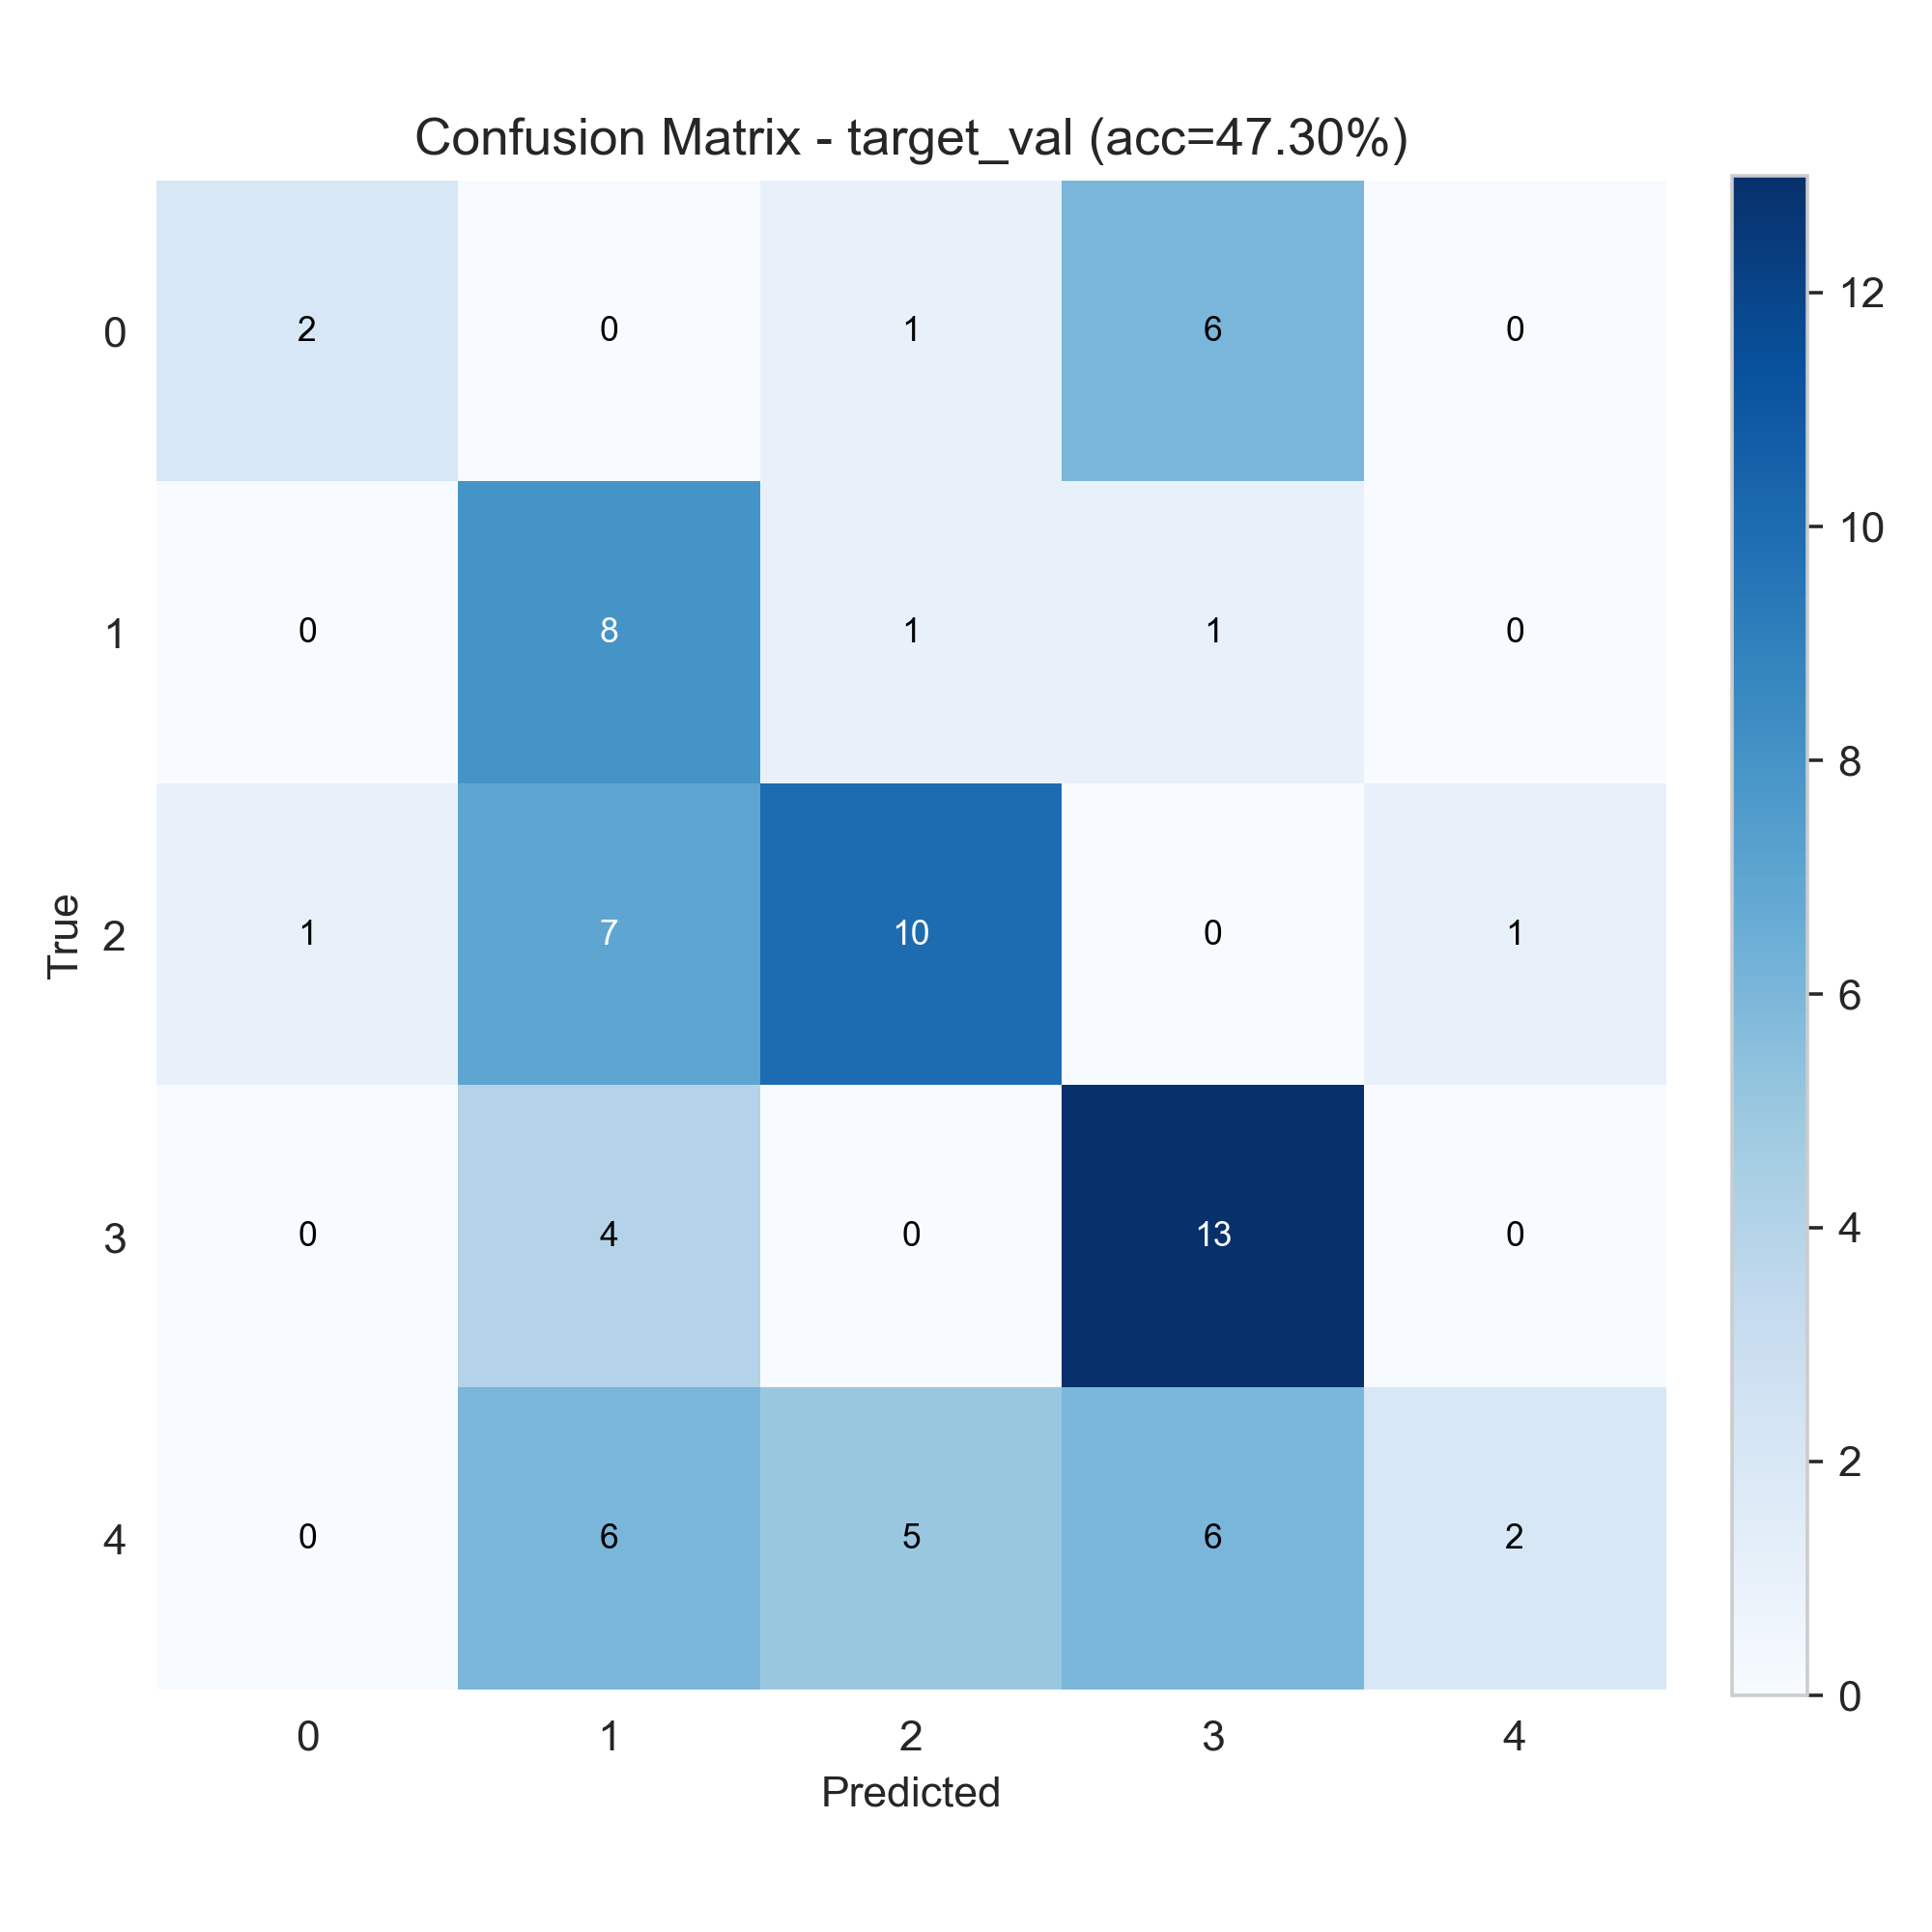

Source data for this figure (header and first rows):
2, 0, 1, 6, 0
0, 8, 1, 1, 0
1, 7, 10, 0, 1
0, 4, 0, 13, 0
0, 6, 5, 6, 2
